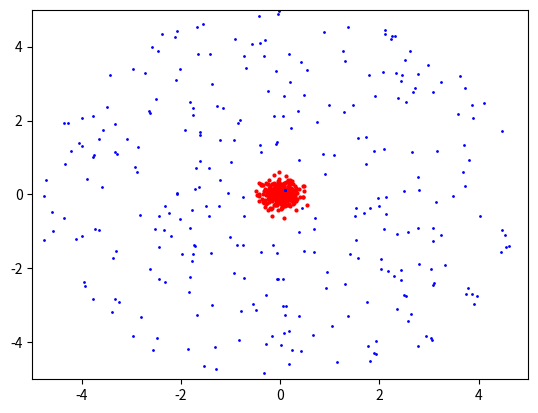

The matplotlib source for this figure:
import numpy as np
import matplotlib.pyplot as plt
import random
import matplotlib.animation as animation
patch_area=0.5
sim_time=1000
dr= 0.007
d_theta= 0.05
frame_threshold1 = 300  # Number of frames after which the second patch appears
frame_threshold2 = 600
new_patch_offset = 10  # Offset for the new patch of particle1s to distinguish them
D=0.01
# Function to generate random polar coordinates within the circle's radius
def random_polar_coordinates(radius):
    r = np.sqrt(np.random.uniform(0, radius**2))
    theta = np.random.uniform(0, 2 * np.pi)
    return r, theta

# Function to generate random direction for particle2
def random_angle():
    return np.random.uniform(0, 2 * np.pi)

# Define the number of particle1s and particle2s
num_particles = 50
radius_circle = 5
# Initialize particle1 positions

particle1_initial=[]
for i in range(num_particles):
    particle1_initial.append([np.random.normal(0, 0.2),np.random.normal(0, 0.2)])

# Initialize particle2 positions
particle2 = [[np.random.uniform(-10, 10), np.random.uniform(-10, 10)] for _ in range(num_particles)]

wave_frequency=np.linspace(0,sim_time,3)

def random_angle():
    return np.random.uniform(0, 2 * np.pi)

def update(frame):
    global particle1_positions, particle2
    particle1_positions = []
    # Update particle1 positions

    if frame >= frame_threshold1:
        x_fix_new = []
        y_fix_new = []
        for i in range(num_particles):
            randomx = np.random.normal(0, 0.2)
            randomy = np.random.normal(0, 0.2)
            x_fix_new.append(randomx)
            y_fix_new.append(randomy)

    x_fix = []
    y_fix = []
    for i in range(num_particles):
        randomx = np.random.normal(0, 0.2)
        randomy = np.random.normal(0, 0.2)
        x_fix.append(randomx)
        y_fix.append(randomy)

    for i in range(num_particles-1):

        # Move particle1 in a spiral
        r = dr * frame
        angle = d_theta * frame  # Shift the angle for each particle1
        x1 =r * np.cos(angle)
        y1 =r * np.sin(angle)

        # Calculate the attraction force based on the distance
        attraction_strength = 1
        force_x = attraction_strength * x_fix[i]
        force_y = attraction_strength * y_fix[i]
        random_no=random.uniform(0,1)
        if np.sqrt((x1+force_x) ** 2 + (y1+force_y) ** 2) < radius_circle :
            particle1_positions.append([x1+force_x, y1+force_y])



        if frame >= frame_threshold1:
            # Add the second set of particle1s with an offset
            r_new = dr * (frame - frame_threshold1)
            x1_new = x_fix_new[i] + r_new * np.cos(angle)
            y1_new = y_fix_new[i] + r_new * np.sin(angle)

            particle1_positions.append([x1_new, y1_new])
        if frame >= frame_threshold2:
            # Add the second set of particle1s with an offset
            r_new = dr * (frame - frame_threshold2)
            x1_new = x_fix_new[i] + r_new * np.cos(angle)
            y1_new = y_fix_new[i] + r_new * np.sin(angle)

            particle1_positions.append([x1_new, y1_new])

    # Update particle2 positions
    x1, y1 = particle1_positions[i]
    for j in range(len(particle2)):
        x2, y2 = particle2[j]
        dx = x1 - x2
        dy = y1 - y2
        dist = np.sqrt(dx**2 + dy**2)
        if dist < patch_area:
           # print('move')

            # Calculate the attraction force based on the distance
            attraction_strength = 1
            force_x = attraction_strength * dx
            force_y = attraction_strength * dy

            # Move particle2 in the direction of particle1 with attraction force
            particle2[j] = [x1,y1]

        else:
            # If not, move particle2 in a random direction
            angle2 = random_angle()
            dx2 = D * np.cos(angle2)
            dy2 = D * np.sin(angle2)
            particle2[j] = [x2 + dx2, y2 + dy2]

    # Update particle1 data for all particle1s
    particle1.set_data(*zip(*particle1_positions))

    # Update particle2_dots data
    particle2_dots.set_data(*zip(*particle2))

    return particle1, particle2_dots

# Initialize particle1 position
x1, y1 = 3, 0

# Initialize particle2 positions uniformly inside a circle
num_particles = 300

particle2 = [random_polar_coordinates(radius_circle) for _ in range(num_particles)]
particle2 = [[r * np.cos(theta), r * np.sin(theta)] for r, theta in particle2]

# Set up the figure and axis
fig, ax = plt.subplots()
ax.set_xlim(-radius_circle, radius_circle)
ax.set_ylim(-radius_circle, radius_circle)

# Create particle1 as a red dot and particle2 as blue dots
particle1, = ax.plot(x1, y1, 'ro', markersize=2)
particle2_dots, = ax.plot([], [], 'bo', markersize=1, linestyle='')

# Create the animation
ani = animation.FuncAnimation(fig, update, frames=sim_time, interval=10, blit=True)

plt.show()
